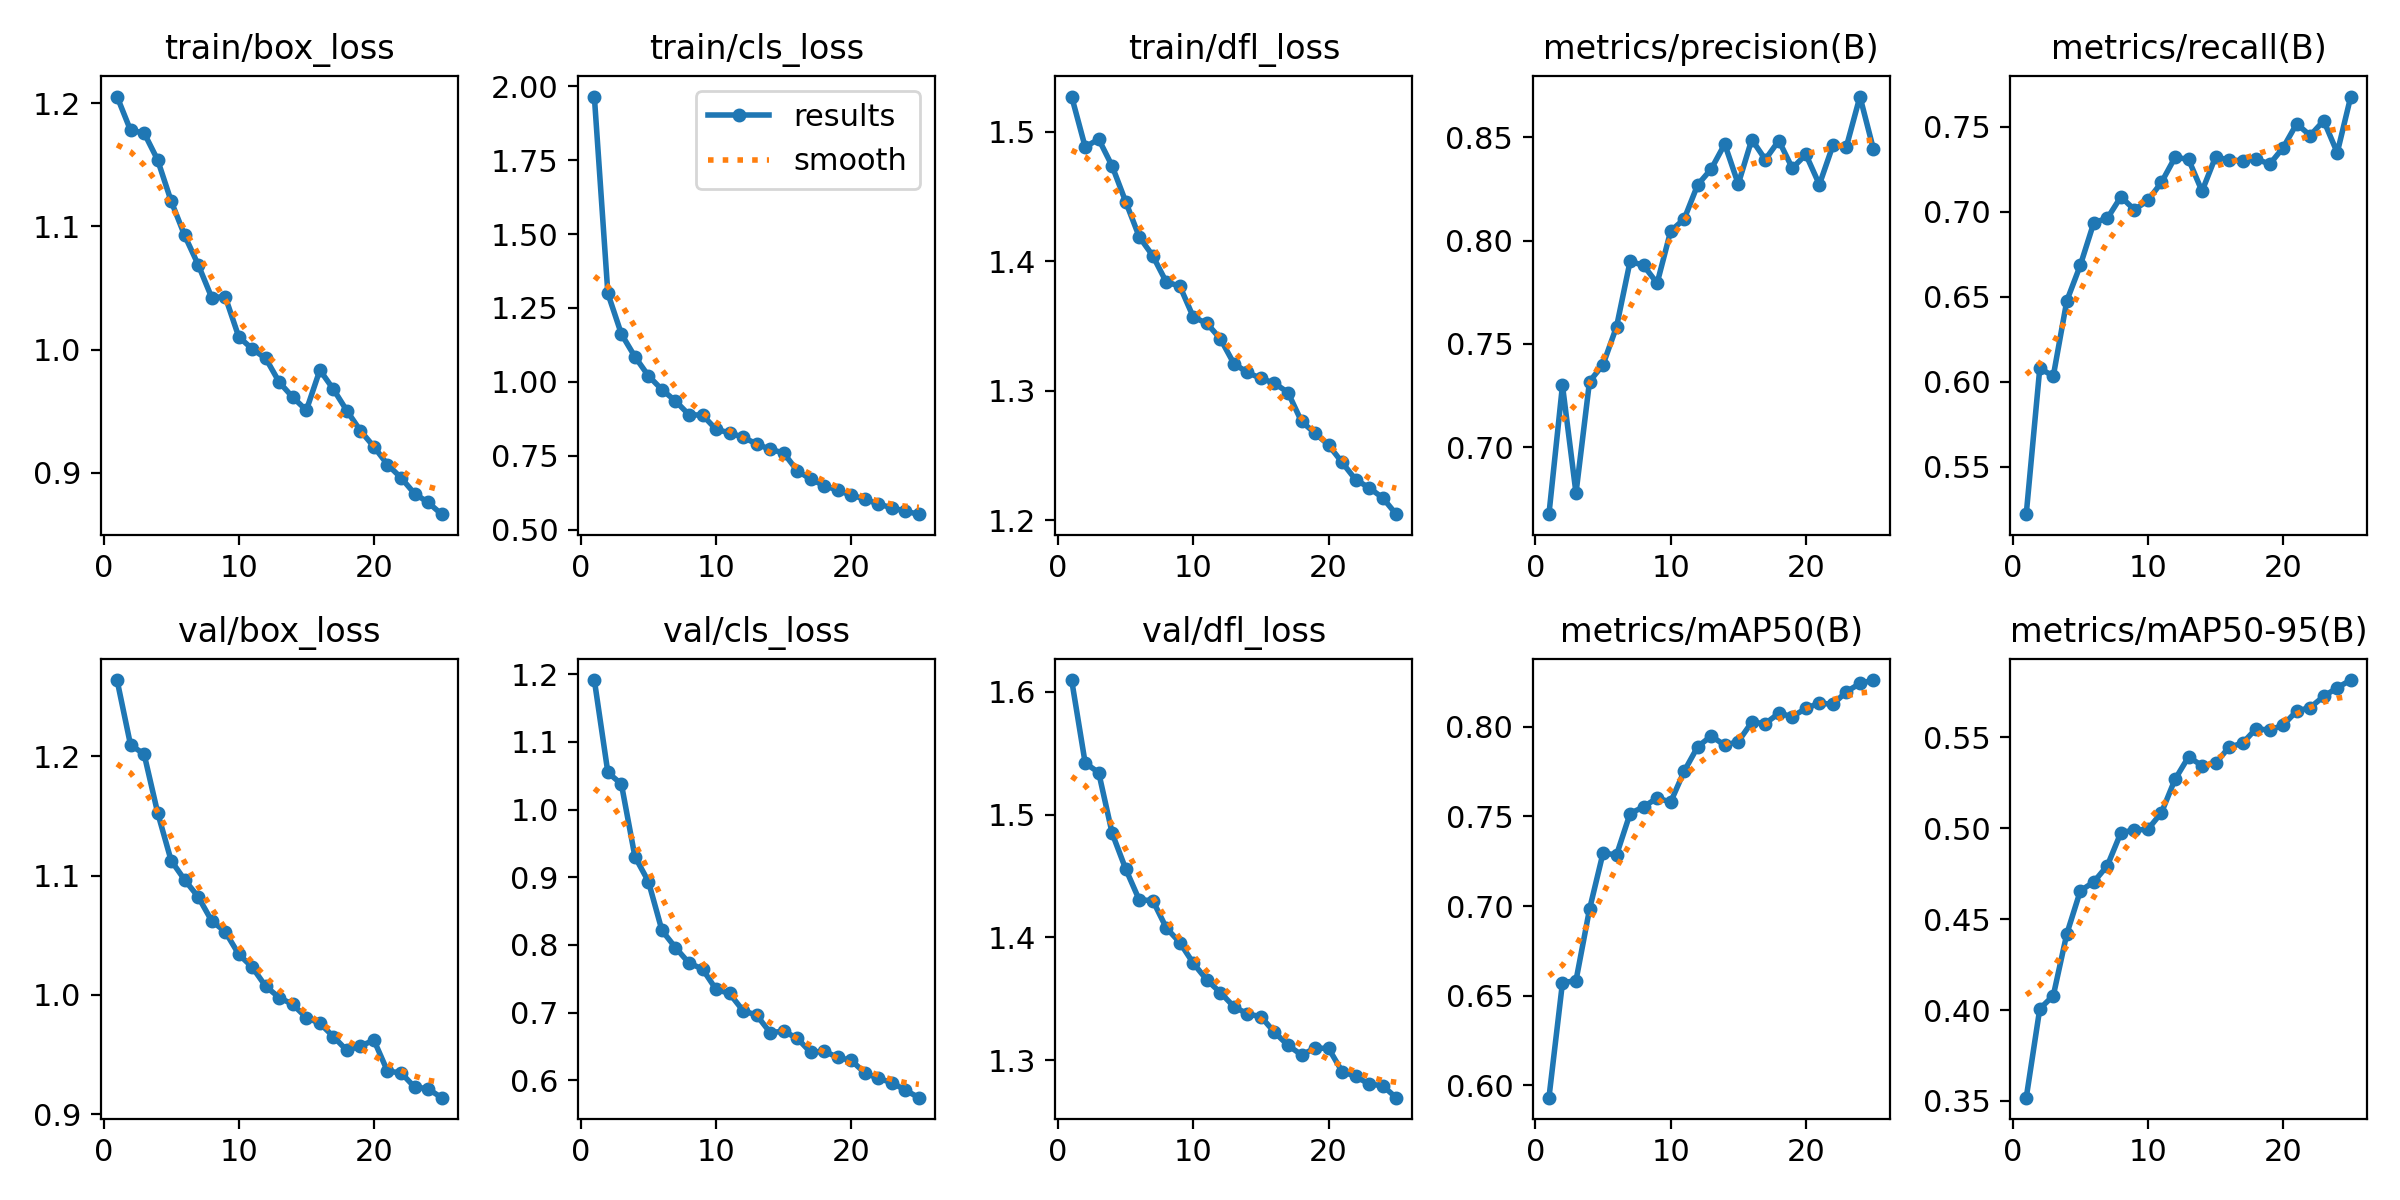

Data behind this chart, as committed beside it:
epoch, time, train/box_loss, train/cls_loss, train/dfl_loss, metrics/precision(B), metrics/recall(B), metrics/mAP50(B), metrics/mAP50-95(B), val/box_loss, val/cls_loss, val/dfl_loss, lr/pg0, lr/pg1, lr/pg2
1, 291.5, 1.205, 1.966, 1.527, 0.6677, 0.5222, 0.5932, 0.3518, 1.264, 1.192, 1.609, 0.0003699, 0.0003699, 0.0003699
2, 563.5, 1.178, 1.299, 1.488, 0.73, 0.6079, 0.6573, 0.4007, 1.209, 1.055, 1.542, 0.0007109, 0.0007109, 0.0007109
3, 835.5, 1.176, 1.162, 1.494, 0.6779, 0.6034, 0.6585, 0.4079, 1.202, 1.038, 1.534, 0.001023, 0.001023, 0.001023
4, 1106, 1.154, 1.085, 1.473, 0.7318, 0.6476, 0.6982, 0.4419, 1.153, 0.9305, 1.485, 0.000979, 0.000979, 0.000979
5, 1393, 1.121, 1.02, 1.446, 0.74, 0.6685, 0.7296, 0.4656, 1.113, 0.8937, 1.456, 0.000935, 0.000935, 0.000935
6, 1673, 1.093, 0.9738, 1.419, 0.7584, 0.6936, 0.7285, 0.4705, 1.096, 0.8214, 1.431, 0.000891, 0.000891, 0.000891
7, 1958, 1.069, 0.9352, 1.404, 0.79, 0.6961, 0.7516, 0.4795, 1.082, 0.796, 1.43, 0.000847, 0.000847, 0.000847
8, 2245, 1.042, 0.8887, 1.384, 0.788, 0.7087, 0.7553, 0.4976, 1.062, 0.7732, 1.408, 0.000803, 0.000803, 0.000803
9, 2532, 1.043, 0.8875, 1.381, 0.7794, 0.7011, 0.7602, 0.499, 1.053, 0.7644, 1.396, 0.000759, 0.000759, 0.000759
10, 2819, 1.01, 0.8395, 1.357, 0.8046, 0.7066, 0.758, 0.4994, 1.034, 0.7342, 1.379, 0.000715, 0.000715, 0.000715
11, 3106, 1.001, 0.8274, 1.352, 0.8104, 0.7172, 0.7752, 0.5086, 1.023, 0.7282, 1.365, 0.000671, 0.000671, 0.000671
12, 3394, 0.9929, 0.8127, 1.34, 0.827, 0.7319, 0.7888, 0.5269, 1.007, 0.7027, 1.355, 0.000627, 0.000627, 0.000627
13, 3681, 0.9735, 0.7897, 1.321, 0.8346, 0.7308, 0.7948, 0.5392, 0.9978, 0.6962, 1.344, 0.0005831, 0.0005831, 0.0005831
14, 3968, 0.9614, 0.7716, 1.314, 0.8467, 0.712, 0.7896, 0.5345, 0.9921, 0.6705, 1.338, 0.0005391, 0.0005391, 0.0005391
15, 4255, 0.9509, 0.7595, 1.309, 0.8274, 0.7322, 0.7917, 0.5357, 0.981, 0.6723, 1.336, 0.0004951, 0.0004951, 0.0004951
16, 4550, 0.9834, 0.6996, 1.306, 0.8489, 0.7303, 0.8025, 0.5446, 0.9763, 0.6621, 1.323, 0.0004511, 0.0004511, 0.0004511
17, 4826, 0.9679, 0.6705, 1.299, 0.8392, 0.7299, 0.8017, 0.5468, 0.9651, 0.641, 1.312, 0.0004071, 0.0004071, 0.0004071
18, 5101, 0.9504, 0.6492, 1.276, 0.8484, 0.7311, 0.8075, 0.5548, 0.9535, 0.6429, 1.305, 0.0003631, 0.0003631, 0.0003631
19, 5377, 0.9342, 0.6332, 1.267, 0.835, 0.7279, 0.8056, 0.5539, 0.9573, 0.6336, 1.31, 0.0003191, 0.0003191, 0.0003191
20, 5653, 0.9212, 0.6162, 1.258, 0.8417, 0.7376, 0.8102, 0.5568, 0.9621, 0.6293, 1.31, 0.0002751, 0.0002751, 0.0002751
21, 5929, 0.9068, 0.604, 1.245, 0.8271, 0.7517, 0.8132, 0.5645, 0.9361, 0.6108, 1.291, 0.0002311, 0.0002311, 0.0002311
22, 6205, 0.8961, 0.5857, 1.231, 0.8461, 0.7447, 0.8125, 0.5664, 0.9348, 0.6027, 1.287, 0.0001871, 0.0001871, 0.0001871
23, 6481, 0.8833, 0.5746, 1.225, 0.8455, 0.7535, 0.8195, 0.5726, 0.9229, 0.5964, 1.281, 0.0001431, 0.0001431, 0.0001431
24, 6756, 0.8761, 0.5616, 1.217, 0.8697, 0.7347, 0.8241, 0.5773, 0.9214, 0.5853, 1.279, 9.91012e-05, 9.91012e-05, 9.91012e-05
25, 7032, 0.8665, 0.5522, 1.205, 0.8441, 0.7676, 0.826, 0.5815, 0.914, 0.5742, 1.27, 5.51056e-05, 5.51056e-05, 5.51056e-05
